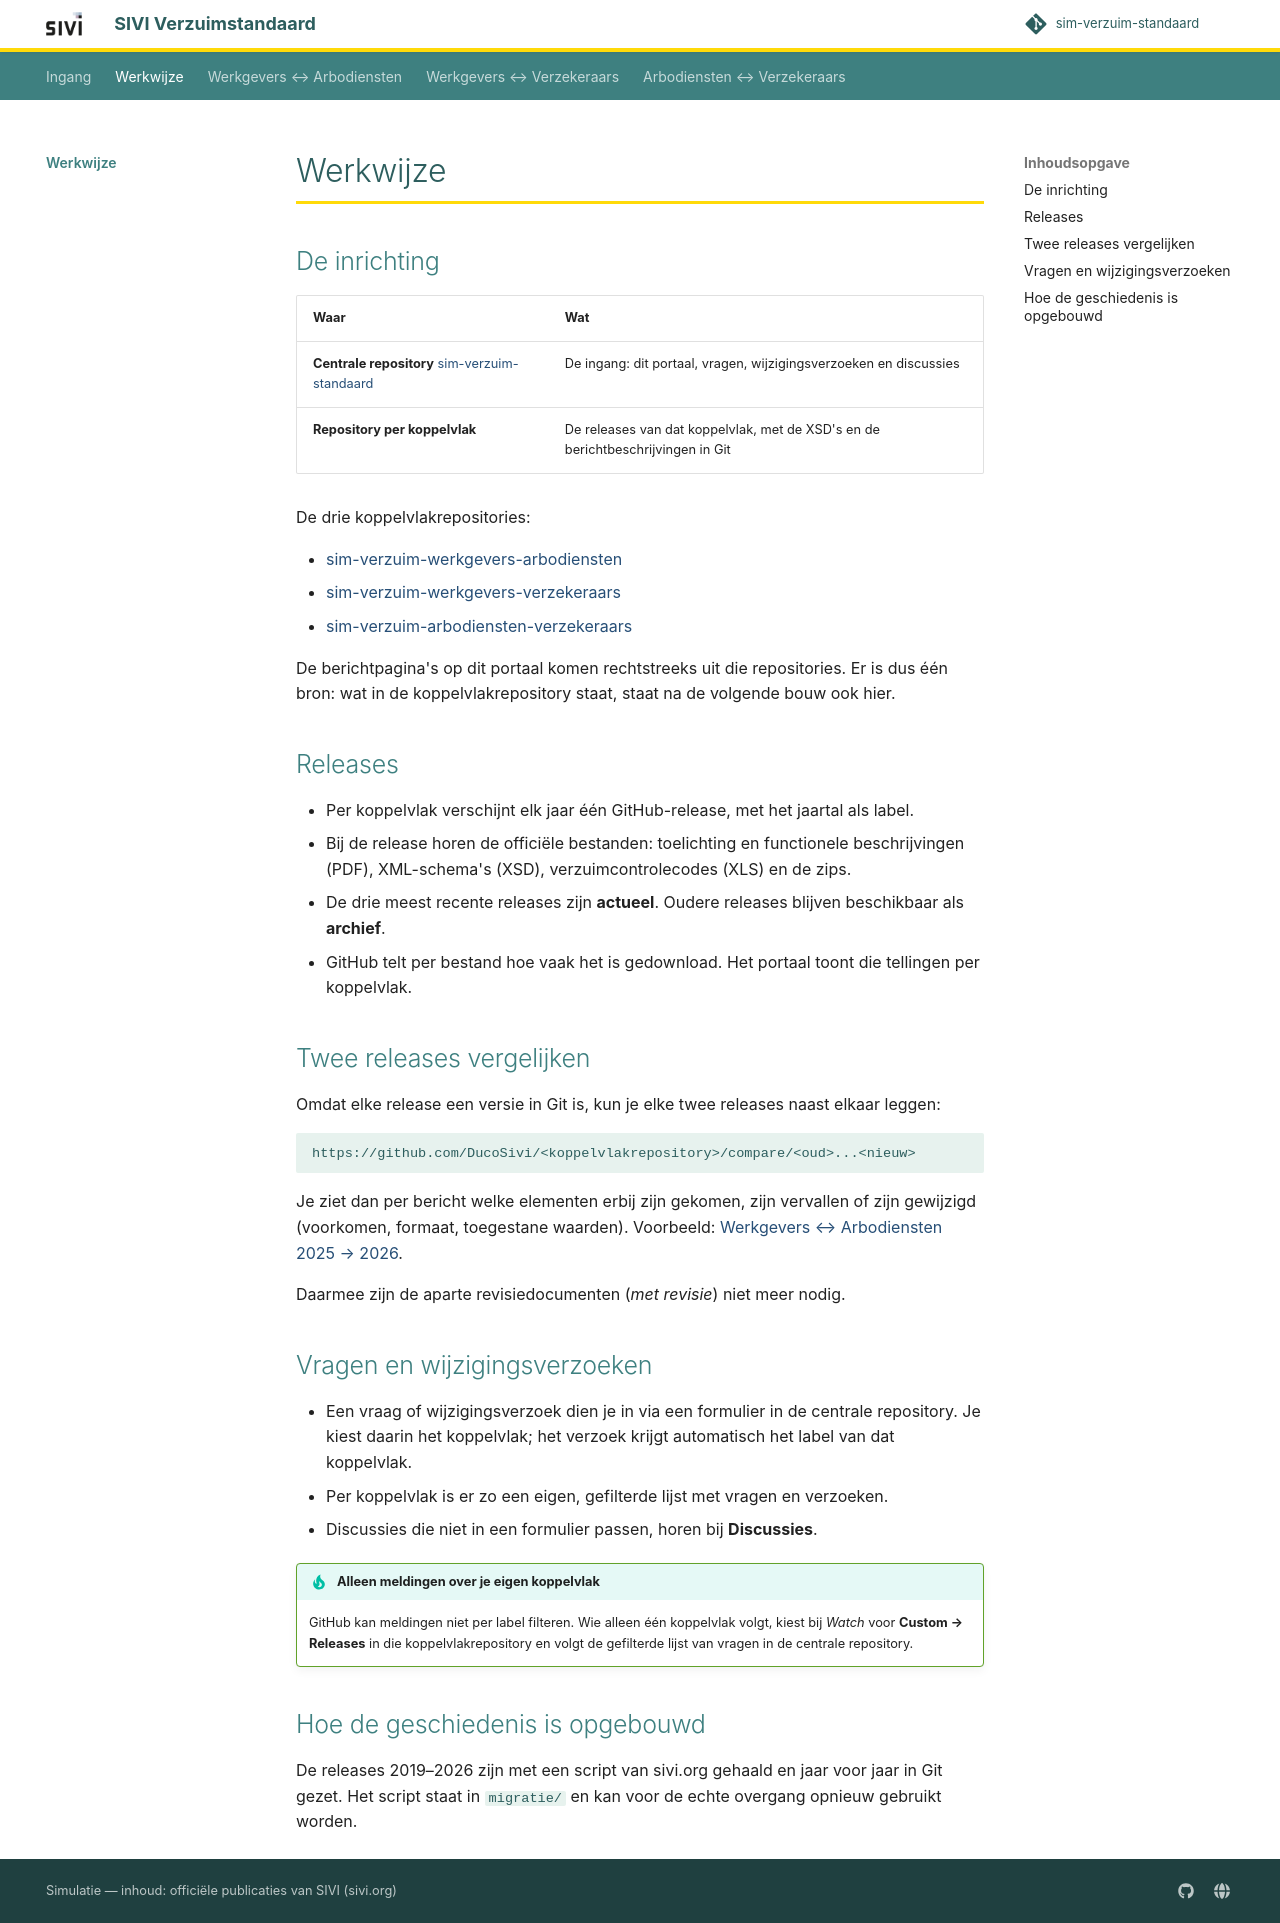

repository: DucoSivi/sim-verzuim-standaard · page: werkwijze/index.html · generator: mkdocs

# Werkwijze

## De inrichting

| Waar | Wat |
|---|---|
| **Centrale repository** [sim-verzuim-standaard](https://github.com/DucoSivi/sim-verzuim-standaard) | De ingang: dit portaal, vragen, wijzigingsverzoeken en discussies |
| **Repository per koppelvlak** | De releases van dat koppelvlak, met de XSD's en de berichtbeschrijvingen in Git |

De drie koppelvlakrepositories:

- [sim-verzuim-werkgevers-arbodiensten](https://github.com/DucoSivi/sim-verzuim-werkgevers-arbodiensten)
- [sim-verzuim-werkgevers-verzekeraars](https://github.com/DucoSivi/sim-verzuim-werkgevers-verzekeraars)
- [sim-verzuim-arbodiensten-verzekeraars](https://github.com/DucoSivi/sim-verzuim-arbodiensten-verzekeraars)

De berichtpagina's op dit portaal komen rechtstreeks uit die repositories.
Er is dus één bron: wat in de koppelvlakrepository staat, staat na de volgende bouw ook hier.

## Releases

- Per koppelvlak verschijnt elk jaar één GitHub-release, met het jaartal als label.
- Bij de release horen de officiële bestanden: toelichting en functionele beschrijvingen (PDF),
  XML-schema's (XSD), verzuimcontrolecodes (XLS) en de zips.
- De drie meest recente releases zijn **actueel**. Oudere releases blijven beschikbaar als **archief**.
- GitHub telt per bestand hoe vaak het is gedownload. Het portaal toont die tellingen per koppelvlak.

## Twee releases vergelijken

Omdat elke release een versie in Git is, kun je elke twee releases naast elkaar leggen:

```
https://github.com/DucoSivi/<koppelvlakrepository>/compare/<oud>...<nieuw>
```

Je ziet dan per bericht welke elementen erbij zijn gekomen, zijn vervallen of zijn gewijzigd
(voorkomen, formaat, toegestane waarden). Voorbeeld:
[Werkgevers ↔ Arbodiensten 2025 → 2026](https://github.com/DucoSivi/sim-verzuim-werkgevers-arbodiensten/compare/2025...2026).

Daarmee zijn de aparte revisiedocumenten (*met revisie*) niet meer nodig.

## Vragen en wijzigingsverzoeken

- Een vraag of wijzigingsverzoek dien je in via een formulier in de centrale repository.
  Je kiest daarin het koppelvlak; het verzoek krijgt automatisch het label van dat koppelvlak.
- Per koppelvlak is er zo een eigen, gefilterde lijst met vragen en verzoeken.
- Discussies die niet in een formulier passen, horen bij **Discussies**.

!!! tip "Alleen meldingen over je eigen koppelvlak"
    GitHub kan meldingen niet per label filteren. Wie alleen één koppelvlak volgt, kiest bij
    *Watch* voor **Custom → Releases** in die koppelvlakrepository en volgt de gefilterde lijst
    van vragen in de centrale repository.

## Hoe de geschiedenis is opgebouwd

De releases 2019–2026 zijn met een script van sivi.org gehaald en jaar voor jaar in Git gezet.
Het script staat in [`migratie/`](https://github.com/DucoSivi/sim-verzuim-standaard/tree/main/migratie)
en kan voor de echte overgang opnieuw gebruikt worden.
